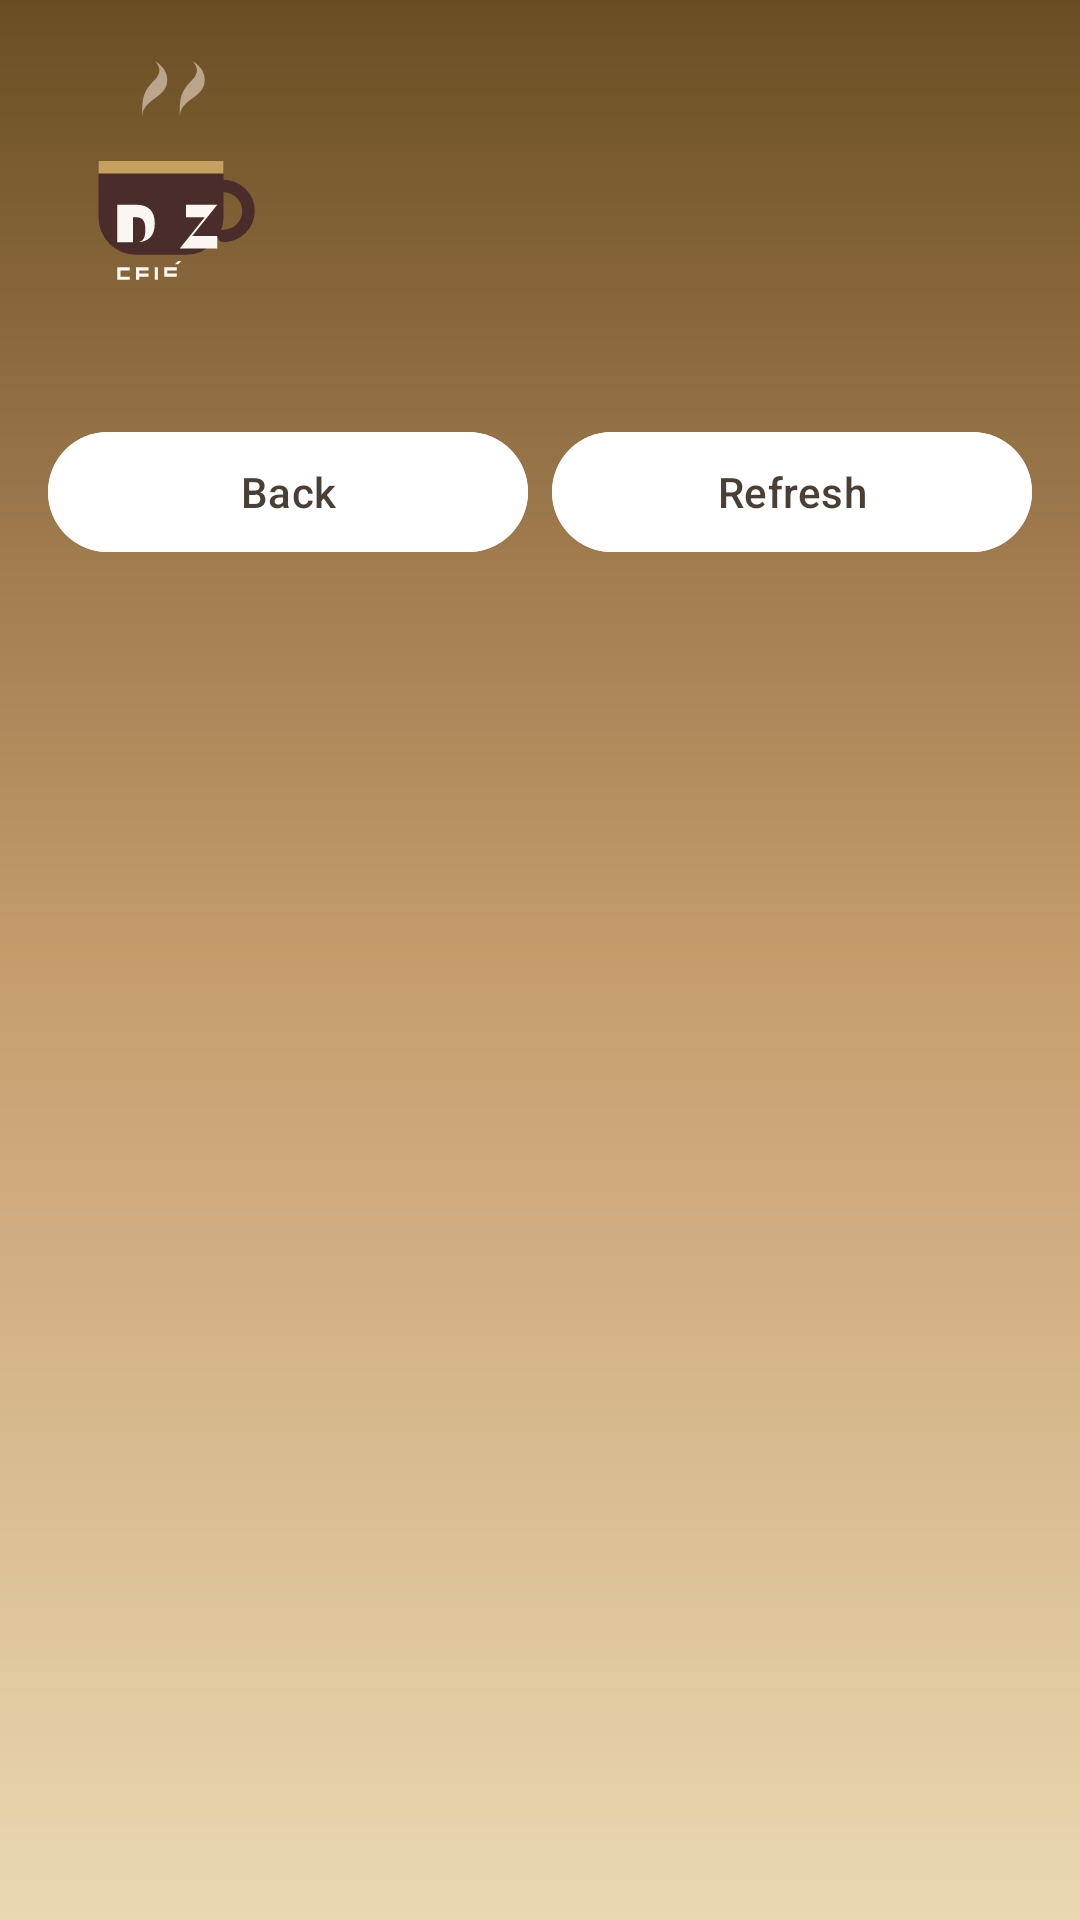

The Android layout XML behind this screen, and the referenced resources:
<!-- AndroidManifest.xml: application theme Theme.Material3.DayNight.NoActionBar -->
<!-- res/layout/activity_my_orders.xml -->
<?xml version="1.0" encoding="utf-8"?>
<androidx.constraintlayout.widget.ConstraintLayout
    xmlns:android="http://schemas.android.com/apk/res/android"
    xmlns:app="http://schemas.android.com/apk/res-auto"
    android:layout_width="match_parent"
    android:layout_height="match_parent"
    android:background="@drawable/bg_banner_dz">

    <include
        android:id="@+id/headerMyOrders"
        layout="@layout/logo_header"
        app:layout_constraintTop_toTopOf="parent"
        app:layout_constraintStart_toStartOf="parent"
        app:layout_constraintEnd_toEndOf="parent" />

    <LinearLayout
        android:id="@+id/layoutTopButtonsMyOrders"
        android:layout_width="0dp"
        android:layout_height="wrap_content"
        android:orientation="horizontal"
        app:layout_constraintTop_toBottomOf="@id/headerMyOrders"
        app:layout_constraintStart_toStartOf="parent"
        app:layout_constraintEnd_toEndOf="parent"
        android:layout_marginStart="16dp"
        android:layout_marginEnd="16dp"
        android:layout_marginTop="16dp">

        <com.google.android.material.button.MaterialButton
            android:id="@+id/btnBackMyOrders"
            android:layout_width="0dp"
            android:layout_height="wrap_content"
            android:layout_weight="1"
            android:text="@string/mback"
            android:textAllCaps="false"
            android:backgroundTint="@android:color/white"
            android:textColor="#4A3F35" />

        <com.google.android.material.button.MaterialButton
            android:id="@+id/btnRefreshMyOrders"
            android:layout_width="0dp"
            android:layout_height="wrap_content"
            android:layout_weight="1"
            android:layout_marginStart="8dp"
            android:text="@string/refresh"
            android:textAllCaps="false"
            android:backgroundTint="@android:color/white"
            android:textColor="#4A3F35" />
    </LinearLayout>

    <ScrollView
        android:layout_width="0dp"
        android:layout_height="0dp"
        app:layout_constraintTop_toBottomOf="@id/layoutTopButtonsMyOrders"
        app:layout_constraintBottom_toBottomOf="parent"
        app:layout_constraintStart_toStartOf="parent"
        app:layout_constraintEnd_toEndOf="parent"
        android:layout_margin="16dp">

        <LinearLayout
            android:id="@+id/layoutMyOrders"
            android:layout_width="match_parent"
            android:layout_height="wrap_content"
            android:orientation="vertical" />
    </ScrollView>

</androidx.constraintlayout.widget.ConstraintLayout>
<!-- res/layout/logo_header.xml (included above) -->
<?xml version="1.0" encoding="utf-8"?>
<LinearLayout xmlns:android="http://schemas.android.com/apk/res/android"
    android:layout_width="match_parent"
    android:layout_height="wrap_content"
    android:orientation="horizontal"
    android:padding="12dp"
    android:gravity="start|center_vertical">

    <ImageView
        android:id="@+id/imgLogo"
        android:layout_width="100dp"
        android:layout_height="wrap_content"
        android:src="@drawable/ic_dz_logo"
        android:contentDescription="@string/app_name"
        android:adjustViewBounds="true" />
</LinearLayout>
<!-- resources referenced by this layout -->
<resources>
  <!-- drawable bg_banner_dz (drawable) -->
  <?xml version="1.0" encoding="utf-8"?>
  <shape xmlns:android="http://schemas.android.com/apk/res/android">
      <gradient
          android:angle="270"
          android:startColor="#6A4E23"
          android:centerColor="#C69C6D"
          android:endColor="#EAD8B1"
          android:type="linear" />
  </shape>
  <!-- drawable ic_dz_logo (drawable) -->
  <?xml version="1.0" encoding="utf-8"?>
  <vector xmlns:android="http://schemas.android.com/apk/res/android"
      android:width="96dp"
      android:height="96dp"
      android:viewportWidth="96"
      android:viewportHeight="96">
  
      
      <path
          android:fillColor="#4A2C2A"
          android:pathData="M20,40 h40 v18 a12,12 0 0,1 -12,12 h-16 a12,12 0 0,1 -12,-12 z"/>
  
      
      <path
          android:fillColor="#C5A05F"
          android:pathData="M20,40 h40 v4 h-40 z"/>
  
      
      <path
          android:fillColor="#4A2C2A"
          android:pathData="M60,46 a10,10 0 1,1 0,20 a2,2 0 1,1 0,-4 a6,6 0 1,0 0,-12 a2,2 0 1,1 0,-4"/>
  
      
      <path
          android:fillColor="#DCC7B8"
          android:fillAlpha="0.7"
          android:pathData="M34,26 c0,-6 8,-6 8,-12 0,-4 -4,-6 -4,-6 2,2 2,4 0,6 -4,4 -4,6 -4,12 z"/>
      <path
          android:fillColor="#DCC7B8"
          android:fillAlpha="0.7"
          android:pathData="M46,26 c0,-6 8,-6 8,-12 0,-4 -4,-6 -4,-6 2,2 2,4 0,6 -4,4 -4,6 -4,12 z"/>
  
      
      <path
          android:fillColor="#FAF7F2"
          android:pathData="M26,54 h6 c4,0 6,2 6,6 0,4 -2,6 -6,6 h-6 z M31,58 v8 h1 c2,0 3,-1 3,-4 0,-3 -1,-4 -3,-4 z"/>
  
      
      <path
          android:fillColor="#FAF7F2"
          android:pathData="M48,54 h10 l-8,10 h8 v4 h-12 l8,-10 h-6 z"/>
  
      
      <group android:translateX="26" android:translateY="74">
          <path
              android:fillColor="#FAF7F2"
              android:pathData="M0,0 h4 v1 h-3 v2 h3 v1 h-4 z" />
          <path
              android:fillColor="#FAF7F2"
              android:pathData="M6,0 h4 v1 h-3 v1 h3 v1 h-3 v1 h-1 z" />
          <path
              android:fillColor="#FAF7F2"
              android:pathData="M12,0 h1 v4 h-1 z" />
          <path
              android:fillColor="#FAF7F2"
              android:pathData="M15,0 h4 v1 h-3 v1 h3 v1 h-4 z" />
          <path
              android:fillColor="#FAF7F2"
              android:pathData="M18.5,-1 l1,-1 h1 l-1,1 z" />
      </group>
  </vector>
  <string name="app_name">DZ Coffee</string>
  <string name="mback">Back</string>
  <string name="refresh">Refresh</string>
</resources>
